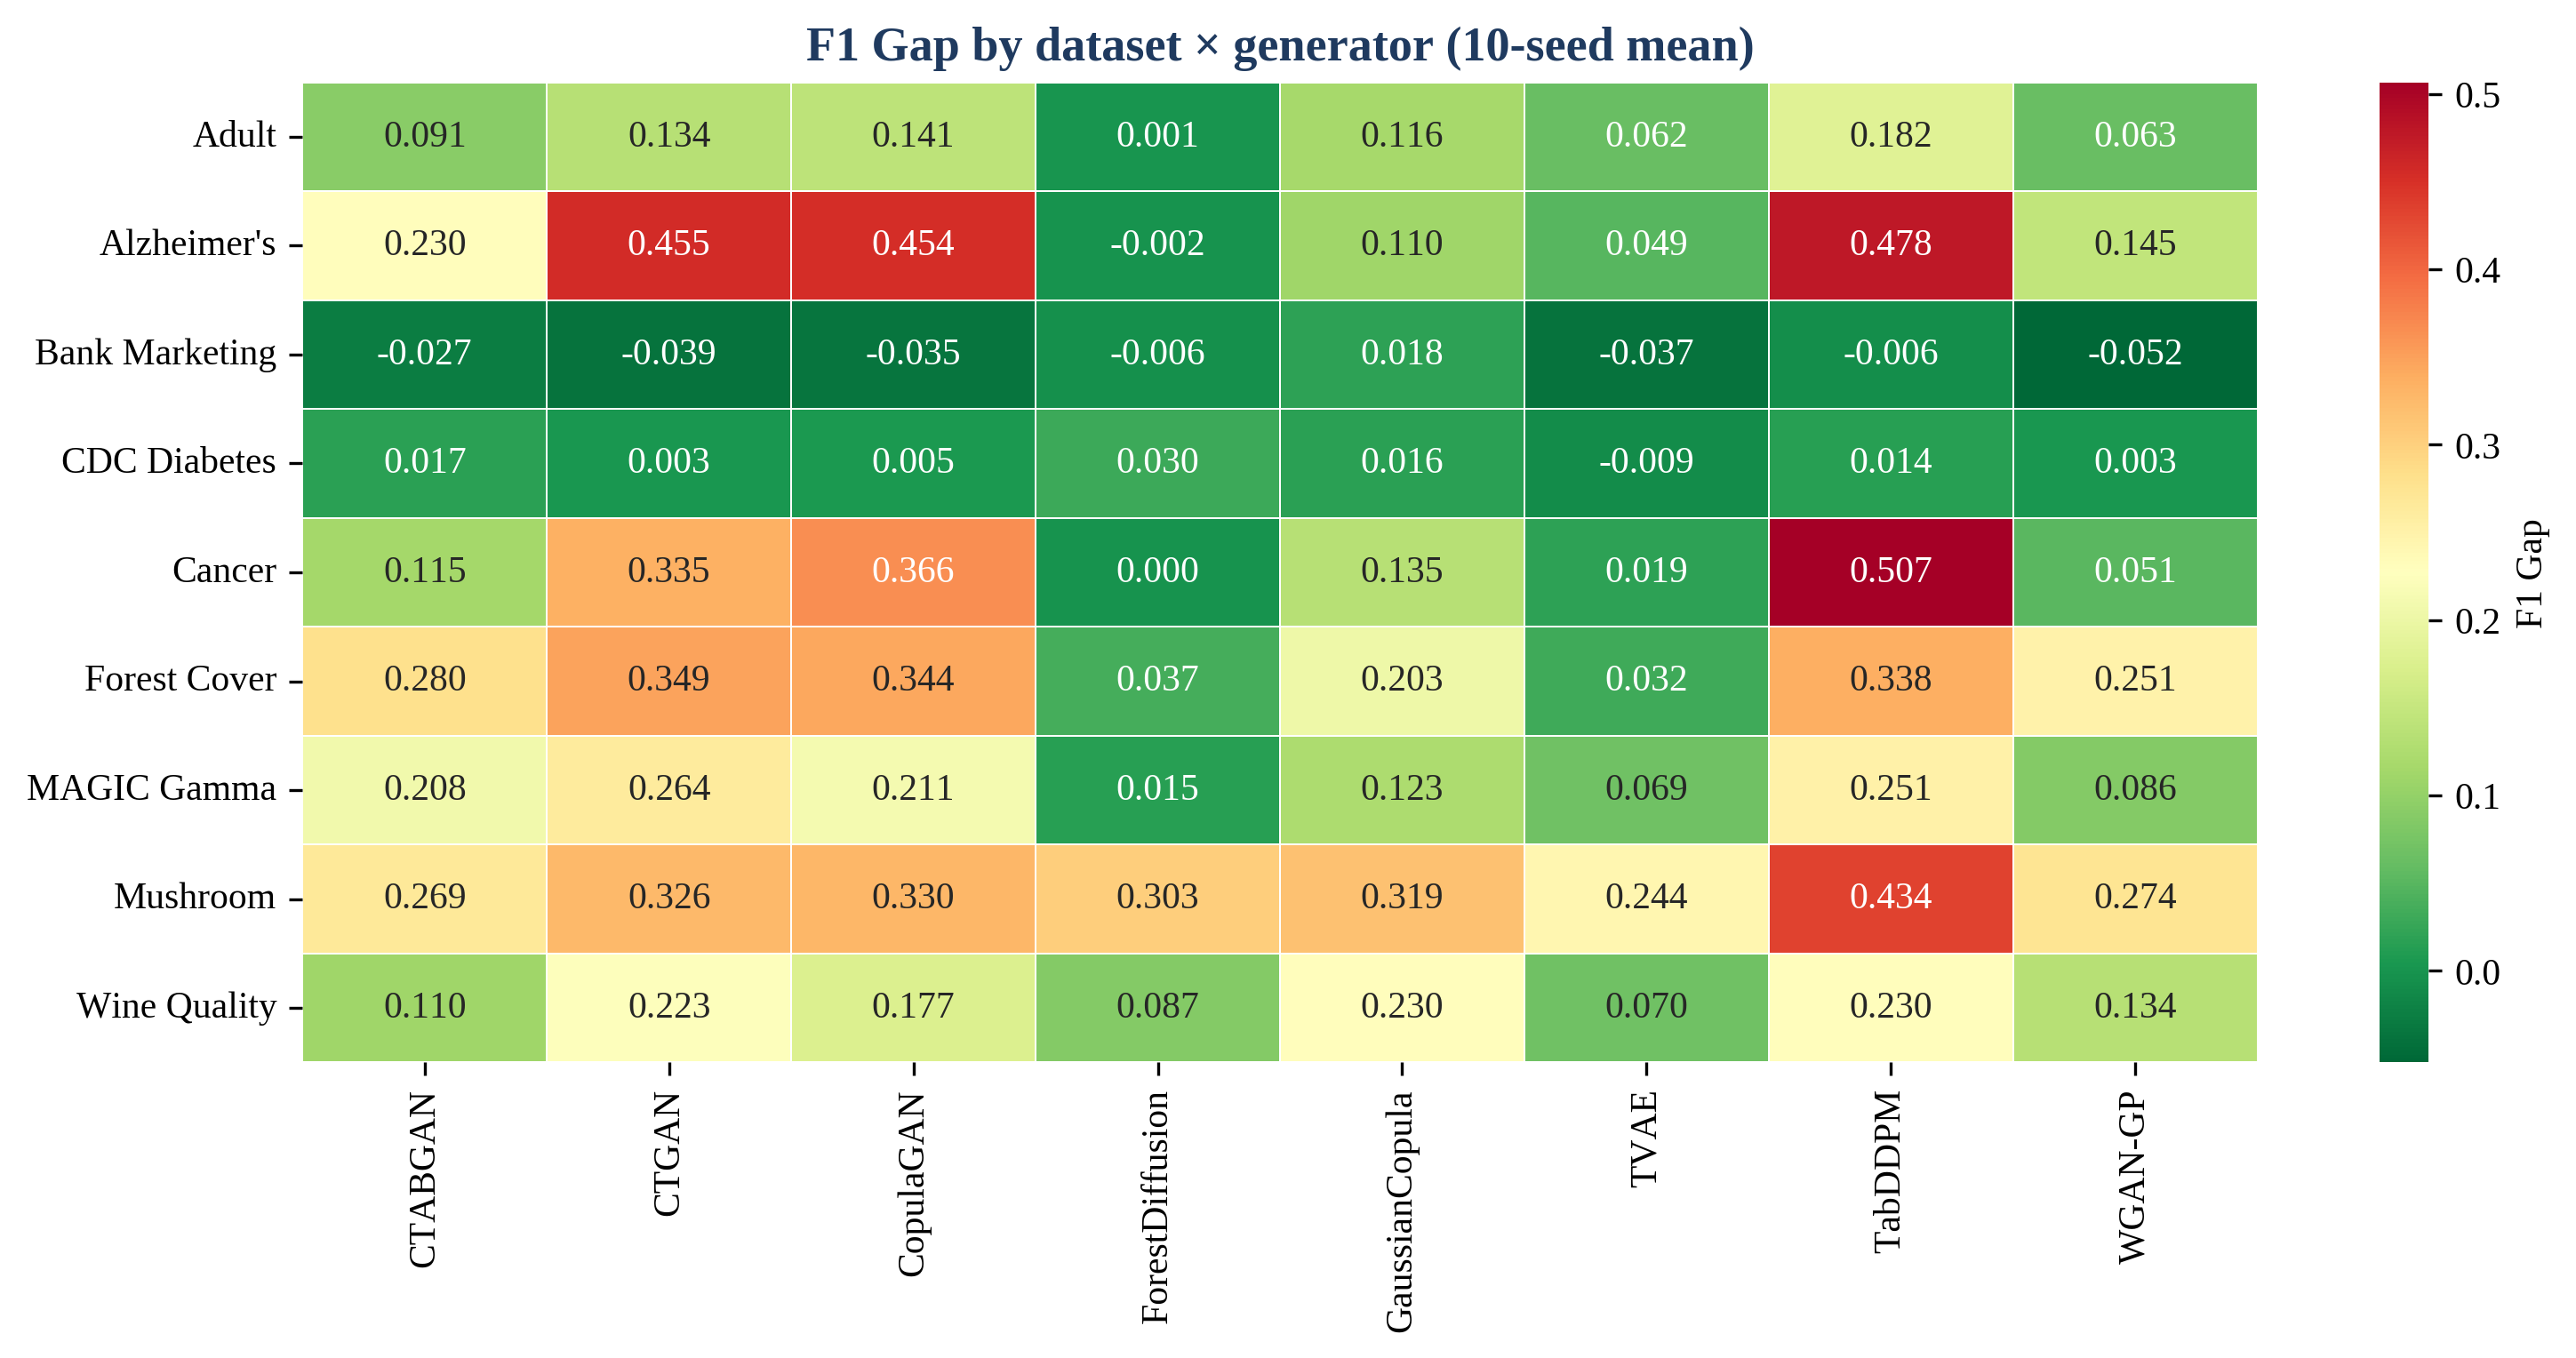

Source data for this figure (header and first rows):
Dataset, CTABGAN, CTGAN, CopulaGAN, ForestDiffusion, GaussianCopula, TVAE, TabDDPM, WGAN-GP
Adult, 0.09143, 0.1342, 0.1414, 0.000518, 0.1161, 0.06225, 0.1816, 0.06299
Alzheimer's, 0.2298, 0.4552, 0.4539, -0.001879, 0.1102, 0.04937, 0.4781, 0.1451
Bank Marketing, -0.02719, -0.03897, -0.03525, -0.006271, 0.01816, -0.03708, -0.006346, -0.05216
CDC Diabetes, 0.01658, 0.003241, 0.004631, 0.03031, 0.01565, -0.008758, 0.0136, 0.003049
Cancer, 0.1153, 0.3355, 0.3657, 0.0002082, 0.1346, 0.01922, 0.5066, 0.05112
Forest Cover, 0.2797, 0.3492, 0.3438, 0.03716, 0.2027, 0.03199, 0.3377, 0.2512
MAGIC Gamma, 0.2075, 0.2635, 0.2111, 0.01499, 0.1234, 0.06873, 0.2515, 0.08608
Mushroom, 0.2685, 0.3256, 0.3297, 0.3029, 0.3189, 0.2443, 0.434, 0.274
Wine Quality, 0.1096, 0.223, 0.1769, 0.08676, 0.2297, 0.06953, 0.2295, 0.1336
